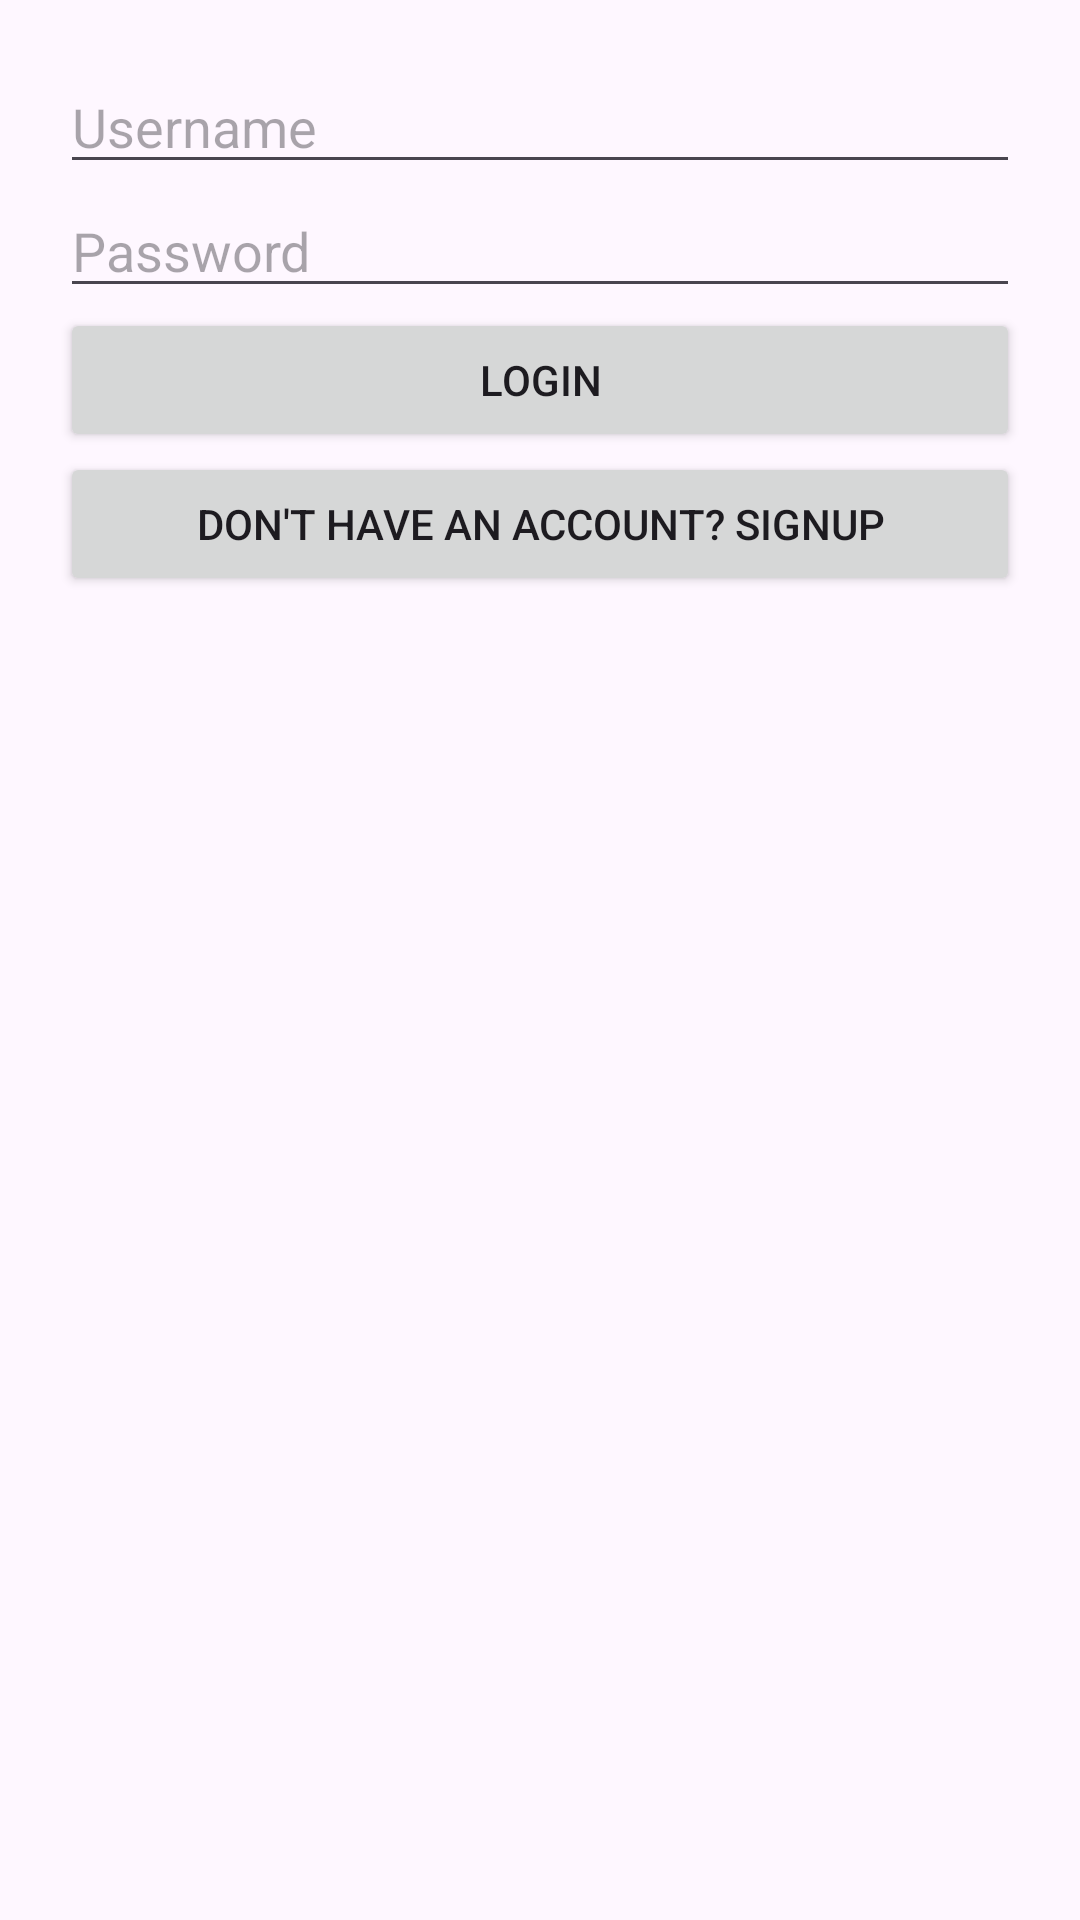

This screen was rendered from an Android layout file. Write that file and the resources it references.
<!-- AndroidManifest.xml: application theme Theme.EmpowerWorkoutApp -->
<!-- res/layout/activity_login.xml -->
<?xml version="1.0" encoding="utf-8"?>
<LinearLayout
    xmlns:android="http://schemas.android.com/apk/res/android"
    android:layout_width="match_parent"
    android:layout_height="match_parent"
    android:orientation="vertical"
    android:padding="20dp">

    <EditText
        android:id="@+id/loginUsername"
        android:layout_width="match_parent"
        android:layout_height="wrap_content"
        android:hint="Username" />

    <EditText
        android:id="@+id/loginPassword"
        android:layout_width="match_parent"
        android:layout_height="wrap_content"
        android:hint="Password"
        android:inputType="textPassword" />

    <Button
        android:id="@+id/loginButton"
        android:layout_width="match_parent"
        android:layout_height="wrap_content"
        android:text="Login" />

    <Button
        android:id="@+id/signupRedirect"
        android:layout_width="match_parent"
        android:layout_height="wrap_content"
        android:text="Don't have an account? Signup" />
</LinearLayout>
<!-- resources referenced by this layout -->
<resources>
  <style name="Theme.EmpowerWorkoutApp" parent="Theme.Material3.DayNight.NoActionBar">
          <item name="colorPrimary">@color/colorPrimary</item>
          <item name="colorPrimaryContainer">@color/colorPrimaryContainer</item>
          <item name="colorSecondary">@color/colorSecondary</item>
          <item name="colorSecondaryContainer">@color/colorSecondaryContainer</item>
          <item name="colorTertiary">@color/colorTertiary</item>
      </style>
  <color name="colorPrimary">#6200EE</color>
  <color name="colorPrimaryContainer">#BB86FC</color>
  <color name="colorSecondary">#03DAC5</color>
  <color name="colorSecondaryContainer">#018786</color>
  <color name="colorTertiary">#3700B3</color>
</resources>
